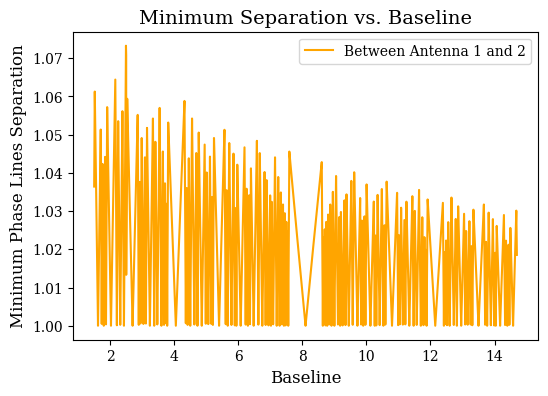
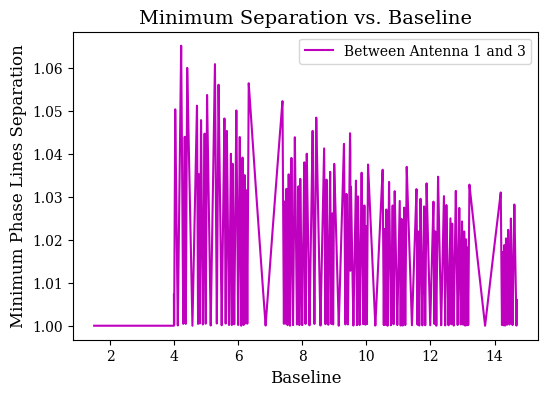
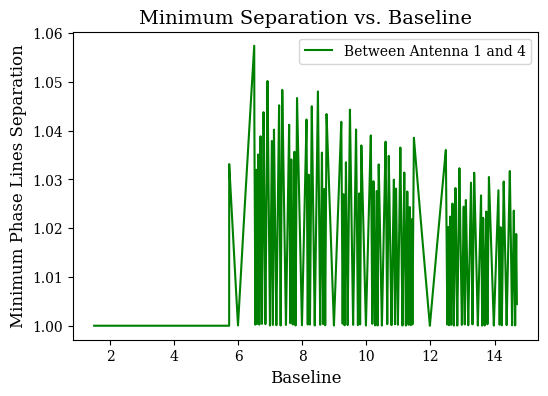
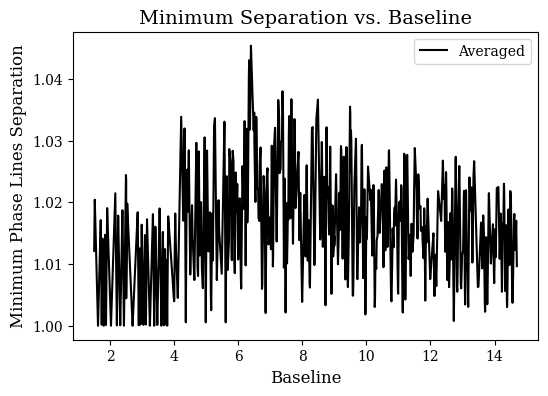
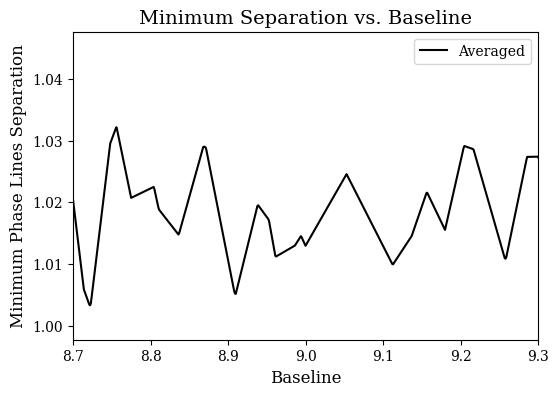

Python code for these plots, in order:
# Author: Adam Lozinsky
# Date: June 17, 2019
# Name: Jacobs Ralston
# Description: Use 'Ambiguity Resolution in Interferometry (Jacobs,. Ralston, 1981)'
#              To determine the best antenna spacing in a crossed configuration.
import numpy as np


class JacobsRalston:
    def __init__(self, antennas, end, iterations, step=0.001, minsep=1.5):
        """
        For two antennas (antenna and end) this algorithm determines to optimal
        phase error minimization point to place a third antenna between the
        first two. This is then repeated as for as many (iterations) as
        required. A final average optimal point can be found. This process
        should be repeated for all possible combination of antennas along
        a linear array. Qualitative analysis must be used in conjunction.

        Parameters
        ----------
        antennas : float np.array
            [a1, a2, ...] the first antenna and any assumed or required
            antenna locations (<=iterations) in [lambda] from a1.
        end : float
            the last antenna location in [lambda] from a1.
        iterations : int
            number of antennas to place between a1 and end.
        step : float
            step size of the calculation, default = 0.1*lambda.
        minsep : float
            minimum distance two antennas can be placed in [lambda].
        """
        self.antennas = antennas
        self.end = end
        self.x = np.arange(antennas[0] + minsep, end - minsep, step)
        self.y = np.ones((iterations, self.x.shape[0]))
        self.step = step
        self.minsep = minsep
        self.iterations = iterations

        self.run()
        self.y_total = np.sum(self.y, axis=0) / len(self.y)
        self.antennas = np.append(self.antennas, self.end)

    def run(self):
        for i in range(self.iterations):
            self.y[i, :], pos = self.find_position(self.antennas[i], self.end)
            if i <= self.antennas.shape[0]:
                self.antennas = np.append(self.antennas, pos)
        return

    def find_position(self, x1, x2):
        """Find the next position for the antenna in the linear array. """
        x = np.arange(x1 + self.minsep, x2 - self.minsep, self.step)
        y = np.zeros_like(x)
        n1 = self.modulo_integer(np.abs(x2 - x1) / 2, np.pi / 2)
        for i in range(len(x)):
            n2 = self.modulo_integer(x[i], np.pi / 2)
            y[i] = 1 + self.find_lmin(np.abs(x2 - x1) / 2, x[i], n1, n2)
        idx = np.argmax(y)
        y = self.pad_like(y, self.x, value=1.0)
        return y, x[idx]

    @staticmethod
    def pad_like(arr, ref, value=0.0, mode='before'):
        """Pad the array either before or after with any value."""
        """Pad array given a reference"""
        pad = np.ones_like(ref) * value
        if mode is 'before':
            pad[ref.shape[0] - arr.shape[0]:] = arr
        elif mode is 'after':
            pad[:arr.shape[0]] = arr
        return pad

    @staticmethod
    def modulo_integer(d, theta_max):
        """Find the largest n (Jacobs and Ralston, 1981)."""
        nmax = int(np.abs(d * np.sin(theta_max) + 0.5))
        n = np.arange(-nmax, nmax, 1, dtype='int')
        return n

    @staticmethod
    def find_lmin(d1, d2, n1, n2):
        """Find the smallest l (Jacobs and Ralston, 1981)."""
        y = np.zeros((len(n1), len(n2)))
        for i in range(len(n1)):
            for j in range(len(n2)):
                y[i, j] = d1 / d2 * n2[j] - n1[i]
        y = np.sort(y.flatten())
        lmin = np.min((y[1::] - y[0:-1]) / ((1 + (d1 / d2) ** 2) ** 0.5))
        return lmin


if __name__ == "__main__":
    import matplotlib.pyplot as plt
    from matplotlib import rc

    rc('font', **{'family': 'serif', 'serif': ['DejaVu Serif']})
    SMALL_SIZE = 10
    MEDIUM_SIZE = 12
    BIGGER_SIZE = 14
    plt.rc('font', size=MEDIUM_SIZE)  # controls default text sizes
    plt.rc('axes', titlesize=BIGGER_SIZE)  # fontsize of the axes title
    plt.rc('axes', labelsize=MEDIUM_SIZE)  # fontsize of the x and y labelsa
    plt.rc('xtick', labelsize=SMALL_SIZE)  # fontsize of the tick labels
    plt.rc('ytick', labelsize=SMALL_SIZE)  # fontsize of the tick labels
    plt.rc('legend', fontsize=SMALL_SIZE)  # legend fontsize
    plt.rc('figure', titlesize=BIGGER_SIZE)  # fontsize of the figure title

    jr = JacobsRalston(np.array([0.0]), 16.2, 3)
    print('antennas:', jr.antennas)

    plt.figure(figsize=[6, 4])
    plt.plot(jr.x, jr.y[0, :], color='orange', label='Between Antenna 1 and 2')
    plt.title("Minimum Separation vs. Baseline")
    plt.xlabel("Baseline")
    plt.ylabel("Minimum Phase Lines Separation")
    plt.legend(loc='upper right')
    plt.savefig('jr_minsep_12.pdf')

    plt.figure(figsize=[6, 4])
    plt.plot(jr.x, jr.y[1, :], 'm', label='Between Antenna 1 and 3')
    plt.title("Minimum Separation vs. Baseline")
    plt.xlabel("Baseline")
    plt.ylabel("Minimum Phase Lines Separation")
    plt.legend(loc='upper right')
    plt.savefig('jr_minsep_13.pdf')

    plt.figure(figsize=[6, 4])
    plt.plot(jr.x, jr.y[2, :], 'g', label='Between Antenna 1 and 4')
    plt.title("Minimum Separation vs. Baseline")
    plt.xlabel("Baseline")
    plt.ylabel("Minimum Phase Lines Separation")
    plt.legend(loc='upper right')
    plt.savefig('jr_minsep_14.pdf')

    plt.figure(figsize=[6, 4])
    plt.plot(jr.x, jr.y_total, 'k', label='Averaged')
    plt.title("Minimum Separation vs. Baseline")
    plt.xlabel("Baseline")
    plt.ylabel("Minimum Phase Lines Separation")
    plt.legend(loc='upper right')
    plt.savefig('jr_minsep_combine.pdf')

    plt.figure(figsize=[6, 4])
    plt.plot(jr.x, jr.y_total, 'k', label='Averaged')
    plt.title("Minimum Separation vs. Baseline")
    plt.xlabel("Baseline")
    plt.ylabel("Minimum Phase Lines Separation")
    plt.legend(loc='upper right')
    plt.xlim(8.7, 9.3)
    plt.savefig('jr_minsep_combine_zoom.pdf')

    plt.show()
